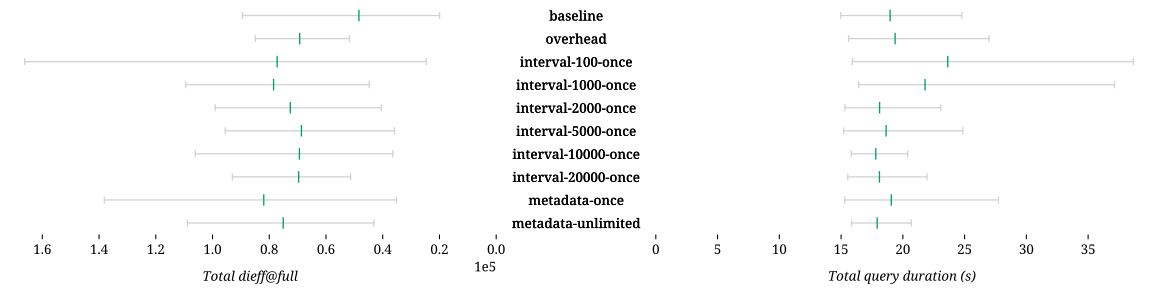

The table this chart was drawn from, first rows:
Combination	Δ dieff@full	Δ dieff@full min	Δ dieff@full max	Δ duration	Δ duration min	Δ duration max	Δ first result	Δ first result min	Δ first result max	Δ last result	Δ last result min	Δ last result max	Queries	Results
baseline													39	638
overhead	+0.432	+1.593	-0.051	+0.021	+0.042	+0.089	-0.161	-0.108	-0.117	-0.120	-0.077	-0.102	39	638
interval-100-once	+0.596	+0.236	+0.858	+0.246	+0.063	+0.560	+0.044	-0.035	+0.236	+0.084	-0.004	+0.276	39	642
interval-1000-once	+0.622	+1.242	+0.224	+0.149	+0.096	+0.499	+0.059	-0.093	+0.589	+0.169	+0.063	+0.626	39	639
interval-2000-once	+0.500	+1.030	+0.108	-0.045	+0.022	-0.069	-0.202	-0.114	-0.257	-0.147	-0.083	-0.210	39	638
interval-5000-once	+0.419	+0.798	+0.068	-0.017	+0.016	+0.003	-0.182	-0.143	-0.165	-0.131	-0.105	-0.122	39	638
interval-10000-once	+0.434	+0.827	+0.186	-0.061	+0.057	-0.177	-0.218	-0.115	-0.337	-0.168	-0.092	-0.279	39	638
interval-20000-once	+0.440	+1.573	+0.040	-0.045	+0.038	-0.114	-0.215	-0.079	-0.319	-0.156	-0.071	-0.255	39	638
metadata-once	+0.694	+0.763	+0.544	+0.005	+0.021	+0.119	-0.141	-0.088	-0.009	-0.088	-0.098	+0.062	39	638
metadata-unlimited	+0.552	+1.163	+0.217	-0.055	+0.059	-0.165	-0.190	-0.063	-0.312	-0.145	-0.051	-0.255	39	638
